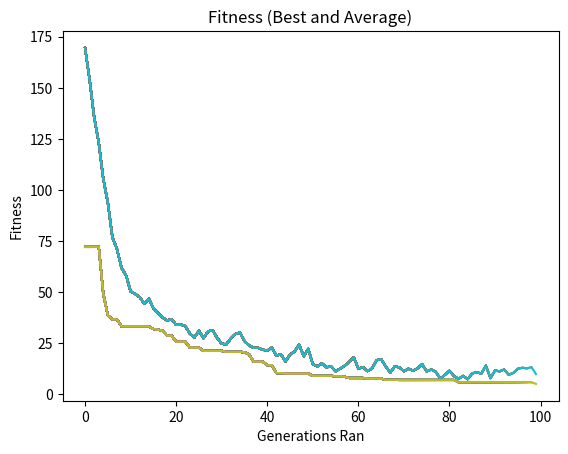

Python code for this plot:

from matplotlib import pyplot as plt
import random
import numpy as np
import copy
import statistics
import math

# Initialise population (P) and geneome length(N)
N = 10
P = 50

# Declare NP array to hold the average fitness of generations, best score and X axis (no of gens ran)
avgscorelist = np.array([])
bestscorelist = np.array([])
xaxis = np.array([])

# Define the inidividual gene class.


class individual:
    def __init__(self):
        self.gene = [0] * N
        self.fitness = 0


# Create an individual.
newind = individual()

# Create population array
population = []

# loop through population size and create p number total individuals.
for gen in range(0, P):
    tempgene = []
    # within each individual assign a random gene value given below (-5.12-5.12)
    for y in range(0, N):
        tempgene.append(random.uniform(-5.12, 5.12))
    newind = individual()
    newind.gene = tempgene.copy()
    # Append individual to the population.
    population.append(newind)

# Fitness Function(pass an individual)


def test_func(ind):
    fitness = 0
    # Loop through each genome in the individual(N)
    for x in range(N):
        fitness += (ind.gene[x]**2) - \
            (10 * (math.cos((2 * (math.pi)) * ind.gene[x])))
    return (10 * N) + fitness


popbestscore = 2000
# Pick best fitness in initial population to create graph.
for x in population:
    if test_func(x) <= popbestscore:
        popbestscore = test_func(x)

# Set Mutation rate
mutrate = 0.03

################PRIMARY LOOP BEGINS####################
for gencheck in range(0, 100):
    popscorelist = []
    counter = -1
    for x in population:
        counter += 1
        population[counter].fitness = test_func(x)

# Offspring array
    offspring = []
    # Selection function, pick 2 random parents, pick the better gene and add it to the offspring array
    for i in range(0, P):
        parent1 = random.randint(0, P - 1)
        off1 = population[parent1]
        parent2 = random.randint(0, P - 1)
        off2 = population[parent2]
        if off1.fitness > off2.fitness:
            offspring.append(off2)
        else:
            offspring.append(off1)

# Pick a random point around which to swap genome values(CROSSOVER)
    crosspoint = random.randint(0, N - 1)
    for i in range(0, P, 2):
        tempgene = offspring[i].gene.copy()
        for k in range(0, crosspoint):
            offspring[i].gene[k] = offspring[i + 1].gene[k]
            offspring[i + 1].gene[k] = tempgene[k]

# initialise array for mutated genes
    mutatedgenes = []

# Set value to tweak gene by if triggered.
    alter = random.random()
# Loop through population
    for i in range(0, P):
        newind = individual()
        newind.gene = []
        # loop through individidual genes
        for j in range(0, N):
            mutprob = random.random()
            gene = offspring[i].gene[j]
            # Chance to mutate each individual gene:
            if random.random() < (mutrate):
                # 50% chance to add or subtract alter amount.
                if random.random() < 0.5:
                    gene += alter
                    if gene > 5.12:
                        gene = 5.12
                else:
                    gene -= alter
                    if gene < -5.12:
                        gene = -5.12

            # Add altered genes to mutatedgenes array.
            newind.gene.append(gene)
        mutatedgenes.append(newind)

    # initialise worst and best baby individuals.
    worsebaby = population[0]
    bestbaby = population[0]
    # Loops through the mutated genes array
    for x in mutatedgenes:
        # If current fitness is better than existing best,replace.
        if test_func(x) < test_func(bestbaby):
            bestbaby = x
        # If current fitness is better than existing worst,replace.
        if test_func(x) > test_func(worsebaby):
            worsebaby = x
            indexno = mutatedgenes.index(worsebaby)

    mutatedgenes[indexno] = bestbaby
    population = copy.deepcopy(mutatedgenes)

    counter = -1
    for x in population:
        counter += 1
        population[counter].fitness = test_func(x)

    for x in population:
        popscorelist.append(x.fitness)
        if x.fitness <= popbestscore:
            popbestscore = x.fitness

    bestscorelist = np.append(bestscorelist, popbestscore)

    avgscorelist = np.append(avgscorelist, statistics.mean(popscorelist))
    print(gencheck, ": ", popbestscore)

    xaxis = np.append(xaxis, [gencheck])
    #print("in generation: ", gencheck, " avg best fitness is: ", popbestscore)
    plt.plot(xaxis, bestscorelist, avgscorelist)

    for x in population:
        print(x.gene)
plt.xlabel('Generations Ran')
plt.ylabel("Fitness")
plt.title("Fitness (Best and Average)")
plt.show()
